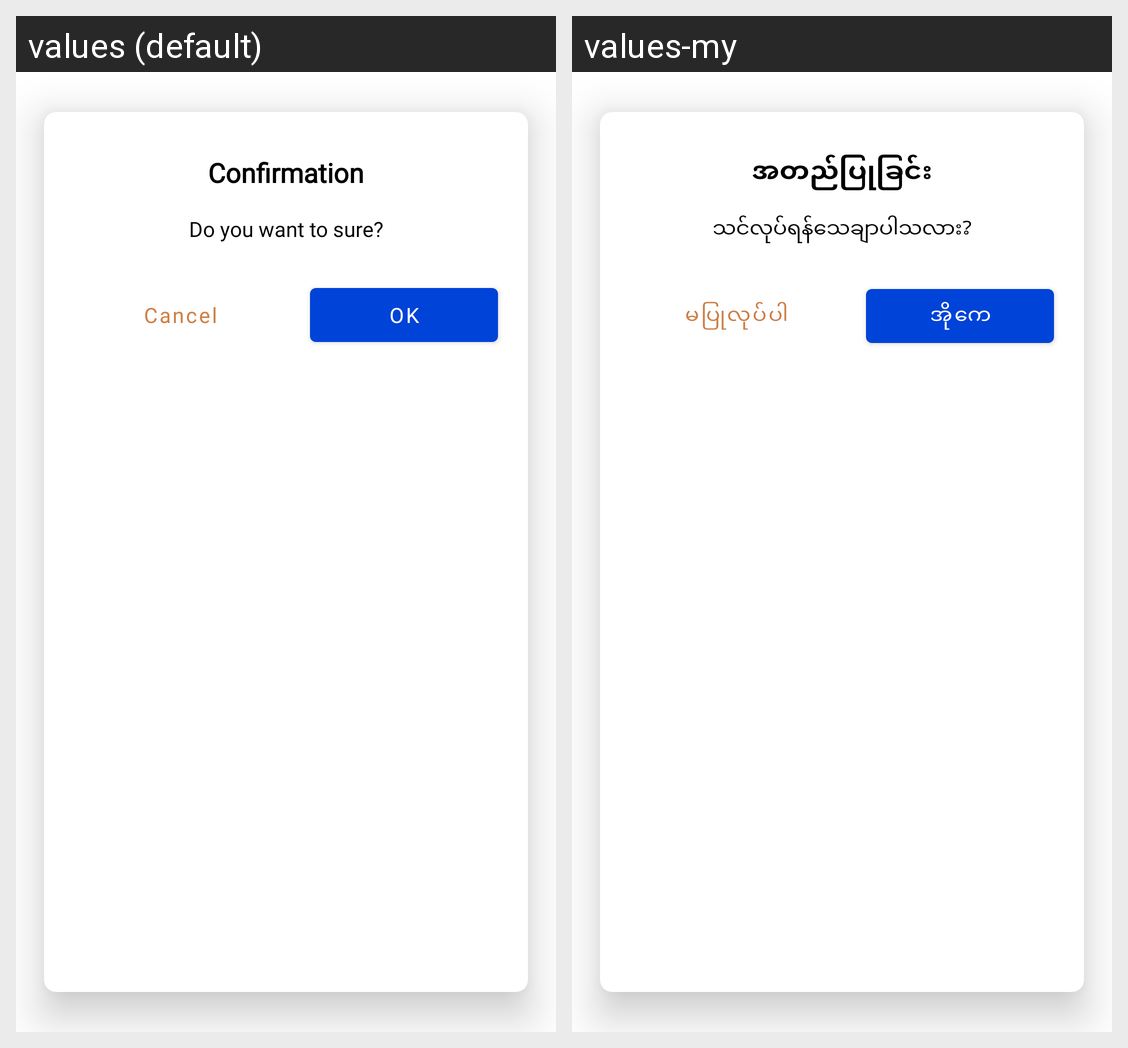

The same Android screen rendered under two of its app's locales, left to right. List the strings drawn on it with the default value and each locale's translation.
Android screen res/layout/dialog_confirmation.xml rendered under 2 locales, left to right: values (default), values-my. Device: Nexus 5 (rendered at 1080×1920; each locale shown at half size, 540×960, under a caption strip naming it); theme Theme.AGBBilling.
Strings drawn on this screen, with the default value and each locale's value (text and hints the layout hard-codes, and strings that could not be matched under every locale, appear in the picture but are not listed):

str_confirmation
  values: Confirmation
  values-my: အတည်ပြုခြင်း

desc_do_you_want_to_sure
  values: Do you want to sure?
  values-my: သင်လုပ်ရန်သေချာပါသလား?

str_ok
  values: OK
  values-my: အိုကေ

str_cancel
  values: Cancel
  values-my: မပြုလုပ်ပါ
